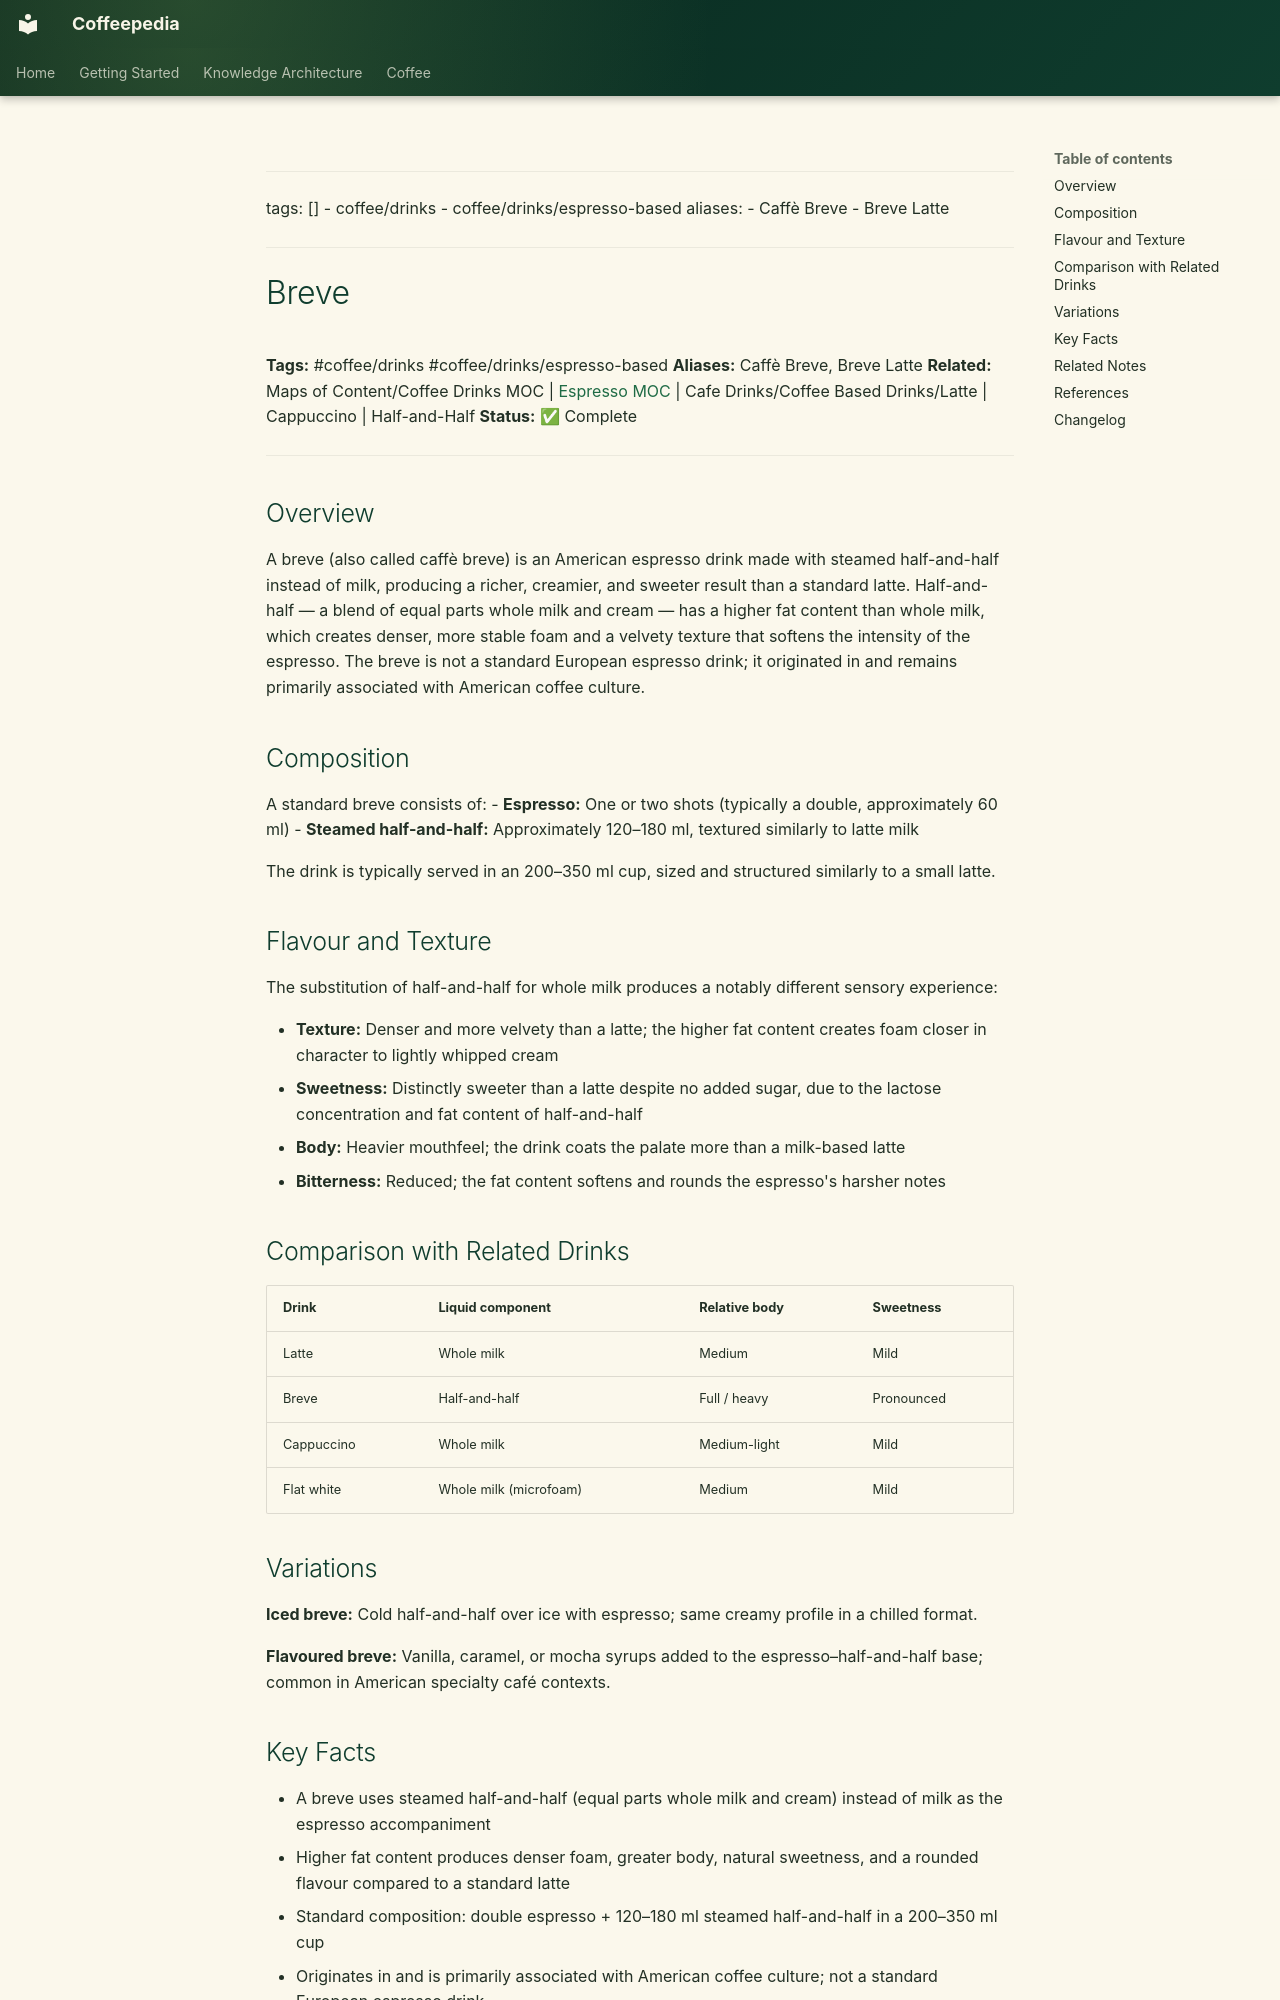

repository: Vauldt/all-about-coffee · page: coffee/cafe-drinks/breve/index.html · generator: mkdocs

---
tags: []
  - coffee/drinks
  - coffee/drinks/espresso-based
aliases:
  - Caffè Breve
  - Breve Latte
---

# Breve

**Tags:** #coffee/drinks #coffee/drinks/espresso-based
**Aliases:** Caffè Breve, Breve Latte
**Related:** Maps of Content/Coffee Drinks MOC | [Espresso MOC](../maps-of-content/espresso-moc.md) | Cafe Drinks/Coffee Based Drinks/Latte | Cappuccino | Half-and-Half
**Status:** ✅ Complete

---

## Overview

A breve (also called caffè breve) is an American espresso drink made with steamed half-and-half instead of milk, producing a richer, creamier, and sweeter result than a standard latte. Half-and-half — a blend of equal parts whole milk and cream — has a higher fat content than whole milk, which creates denser, more stable foam and a velvety texture that softens the intensity of the espresso. The breve is not a standard European espresso drink; it originated in and remains primarily associated with American coffee culture.

## Composition

A standard breve consists of:
- **Espresso:** One or two shots (typically a double, approximately 60 ml)
- **Steamed half-and-half:** Approximately 120–180 ml, textured similarly to latte milk

The drink is typically served in an 200–350 ml cup, sized and structured similarly to a small latte.

## Flavour and Texture

The substitution of half-and-half for whole milk produces a notably different sensory experience:

- **Texture:** Denser and more velvety than a latte; the higher fat content creates foam closer in character to lightly whipped cream
- **Sweetness:** Distinctly sweeter than a latte despite no added sugar, due to the lactose concentration and fat content of half-and-half
- **Body:** Heavier mouthfeel; the drink coats the palate more than a milk-based latte
- **Bitterness:** Reduced; the fat content softens and rounds the espresso's harsher notes

## Comparison with Related Drinks

| Drink | Liquid component | Relative body | Sweetness |
| :--- | :--- | :--- | :--- |
| Latte | Whole milk | Medium | Mild |
| Breve | Half-and-half | Full / heavy | Pronounced |
| Cappuccino | Whole milk | Medium-light | Mild |
| Flat white | Whole milk (microfoam) | Medium | Mild |

## Variations

**Iced breve:** Cold half-and-half over ice with espresso; same creamy profile in a chilled format.

**Flavoured breve:** Vanilla, caramel, or mocha syrups added to the espresso–half-and-half base; common in American specialty café contexts.
